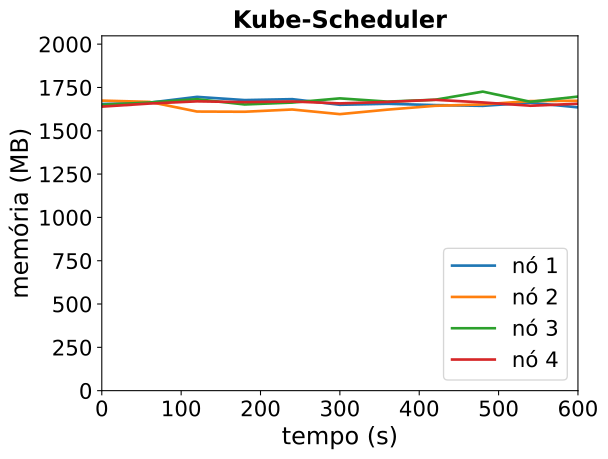

Values plotted in this chart, from the file beside it:
timestamp, ppgcc-m02_pod_amount, ppgcc-m02_memory, ppgcc-m02_cpu, ppgcc-m03_pod_amount, ppgcc-m03_memory, ppgcc-m03_cpu, ppgcc-m04_pod_amount, ppgcc-m04_memory, ppgcc-m04_cpu, ppgcc-m05_pod_amount, ppgcc-m05_memory, ppgcc-m05_cpu
0, 10, 1693984, 536237227, 10, 1714380, 564871154, 10, 1689180, 580921089, 10, 1678736, 494844748
60, 10, 1702104, 561677424, 10, 1706856, 559548680, 10, 1703304, 527679685, 10, 1696928, 526822483
120, 10, 1736380, 499247302, 10, 1649644, 545721003, 10, 1722576, 547443146, 10, 1709968, 526529853
180, 10, 1717372, 523569331, 10, 1648456, 561833322, 10, 1691556, 522386060, 10, 1705408, 525535758
240, 10, 1722916, 504370781, 10, 1661788, 555165921, 10, 1702776, 529437142, 10, 1709104, 529395636
300, 10, 1689552, 572399541, 10, 1634332, 474088287, 10, 1727536, 567807923, 10, 1697884, 493983579
360, 10, 1695624, 473075154, 10, 1660996, 571766594, 10, 1708372, 572577175, 10, 1706464, 485119522
420, 10, 1687836, 522018893, 10, 1683568, 504842389, 10, 1719328, 532059758, 10, 1719004, 535760449
480, 10, 1683348, 491873608, 10, 1691744, 538149498, 10, 1767508, 594959548, 10, 1703560, 487811978
540, 10, 1702356, 514278267, 10, 1711544, 529340645, 10, 1707448, 557032989, 10, 1684024, 470544573
600, 10, 1674372, 480388917, 10, 1713384, 546233140, 10, 1738072, 603064842, 10, 1695772, 466744132
